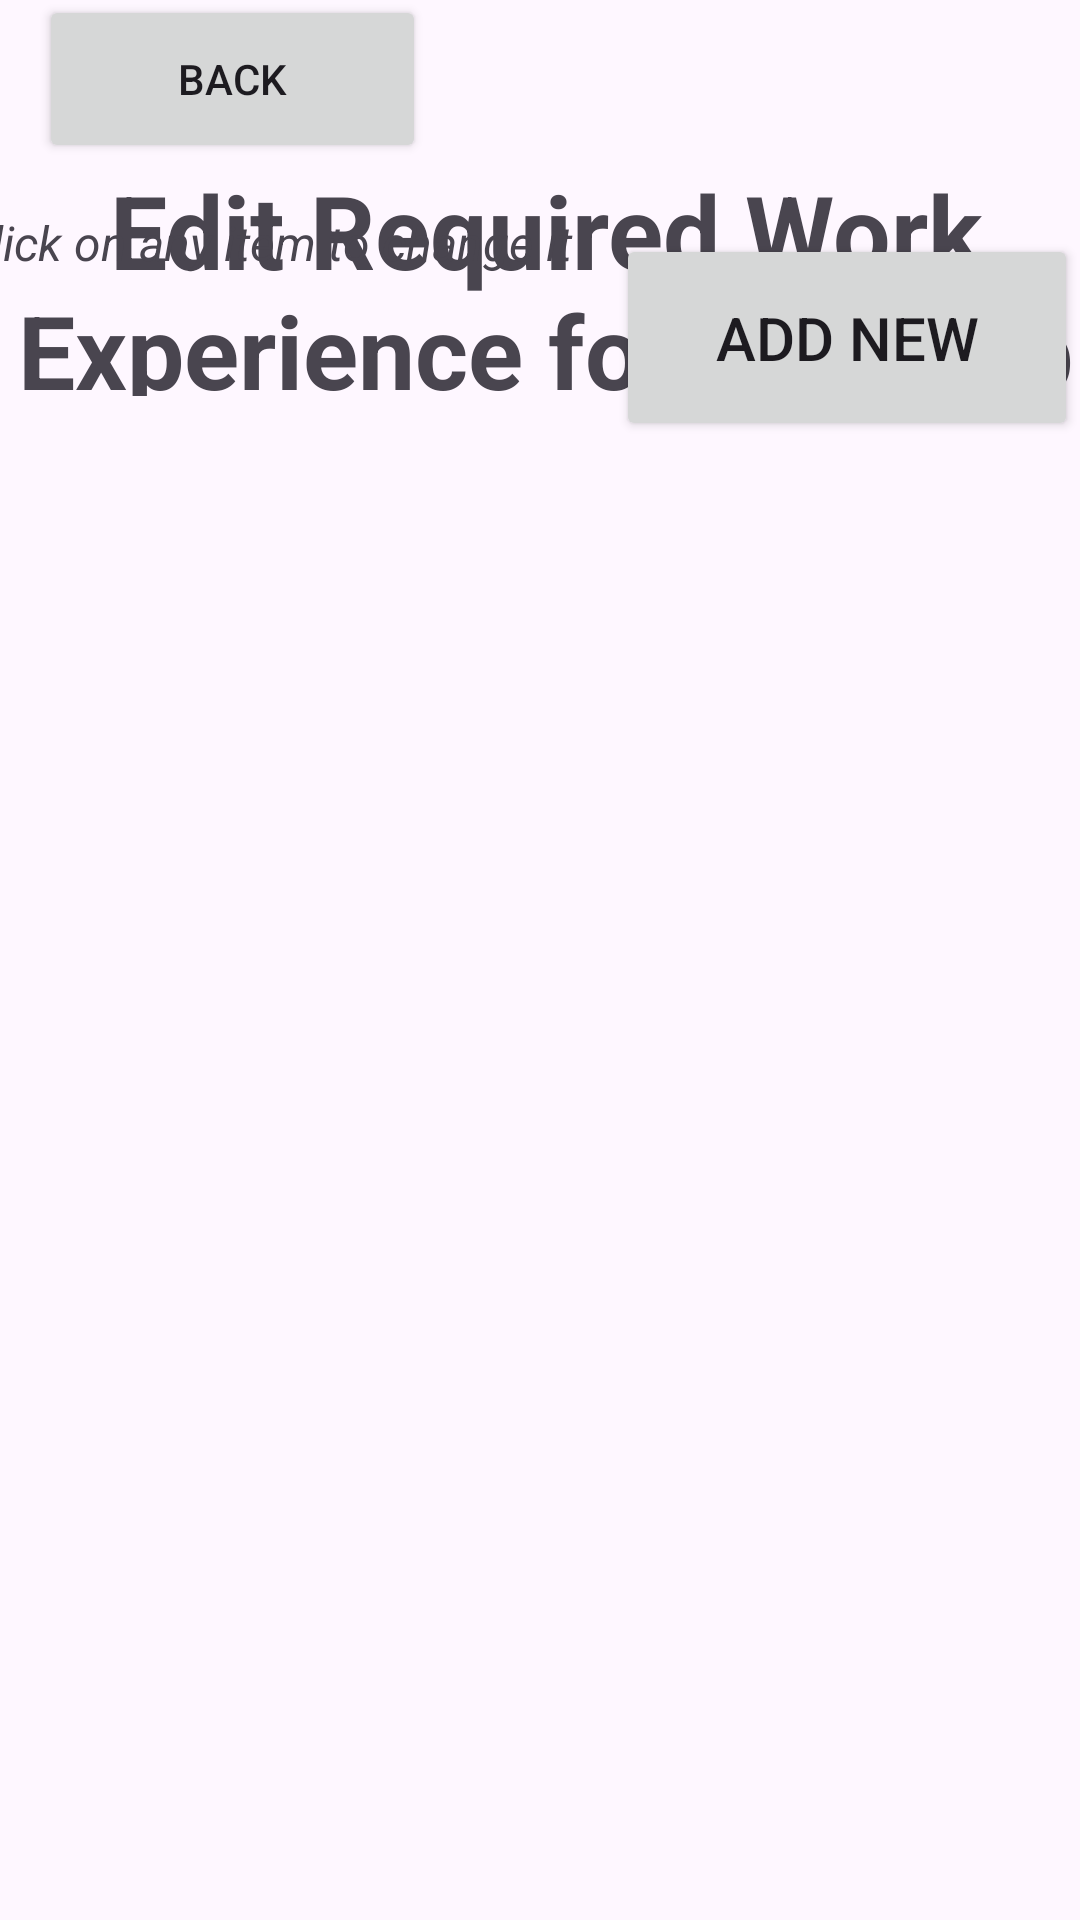

Produce the Android XML layout that renders to this screen, including the resource entries it uses.
<!-- AndroidManifest.xml: application theme Theme.NetworkMeUp -->
<!-- res/layout/activity_edit_req_work_experience.xml -->
<?xml version="1.0" encoding="utf-8"?>
<androidx.constraintlayout.widget.ConstraintLayout xmlns:android="http://schemas.android.com/apk/res/android"
    xmlns:app="http://schemas.android.com/apk/res-auto"
    xmlns:tools="http://schemas.android.com/tools"
    android:id="@+id/backbuttonEditReqWorkExperience"
    android:layout_width="match_parent"
    android:layout_height="match_parent"
    tools:context=".view.ManageJobPositions.ChangeJobDetails.EditReqWorkExperience.EditReqWorkExperienceActivity">

    <TextView
        android:id="@+id/textView50"
        android:layout_width="368dp"
        android:layout_height="78dp"
        android:text="Edit Required Work Experience for this Job"
        android:textAlignment="center"
        android:textSize="34sp"
        android:textStyle="bold"
        app:layout_constraintBottom_toBottomOf="parent"
        app:layout_constraintEnd_toEndOf="parent"
        app:layout_constraintHorizontal_bias="0.348"
        app:layout_constraintStart_toStartOf="parent"
        app:layout_constraintTop_toTopOf="parent"
        app:layout_constraintVertical_bias="0.096" />

    <TextView
        android:id="@+id/textView49"
        android:layout_width="226dp"
        android:layout_height="65dp"
        android:layout_marginBottom="24dp"
        android:text="Click on any item to change it"
        android:textSize="16sp"
        android:textStyle="italic"
        app:layout_constraintBottom_toTopOf="@+id/EditReqWorkExpRecyclerView"
        app:layout_constraintEnd_toStartOf="@+id/EditReqWorkExpAddNewButton"
        app:layout_constraintHorizontal_bias="0.64"
        app:layout_constraintStart_toStartOf="parent" />

    <androidx.recyclerview.widget.RecyclerView
        android:id="@+id/EditReqWorkExpRecyclerView"
        android:layout_width="355dp"
        android:layout_height="465dp"
        android:layout_marginBottom="16dp"
        app:layout_constraintBottom_toBottomOf="parent"
        app:layout_constraintEnd_toEndOf="parent"
        app:layout_constraintStart_toStartOf="parent" />

    <Button
        android:id="@+id/EditReqWorkExpAddNewButton"
        android:layout_width="154dp"
        android:layout_height="69dp"
        android:layout_marginBottom="12dp"
        android:text="Add New"
        android:textSize="20sp"
        app:layout_constraintBottom_toTopOf="@+id/EditReqWorkExpRecyclerView"
        app:layout_constraintEnd_toEndOf="parent"
        app:layout_constraintHorizontal_bias="0.996"
        app:layout_constraintStart_toStartOf="parent" />

    <Button
        android:id="@+id/backbuttonEditReqWorkExp"
        android:layout_width="129dp"
        android:layout_height="56dp"
        android:text="BACK"
        app:icon="@android:drawable/ic_menu_revert"
        app:layout_constraintBottom_toTopOf="@+id/textView50"
        app:layout_constraintEnd_toEndOf="parent"
        app:layout_constraintHorizontal_bias="0.056"
        app:layout_constraintStart_toStartOf="parent"
        app:layout_constraintTop_toTopOf="parent"
        app:layout_constraintVertical_bias="1.0" />

</androidx.constraintlayout.widget.ConstraintLayout>
<!-- resources referenced by this layout -->
<resources>
  <style name="Theme.NetworkMeUp" parent="Base.Theme.NetworkMeUp" />
  <style name="Base.Theme.NetworkMeUp" parent="Theme.Material3.DayNight.NoActionBar">
          
          
      </style>
</resources>
